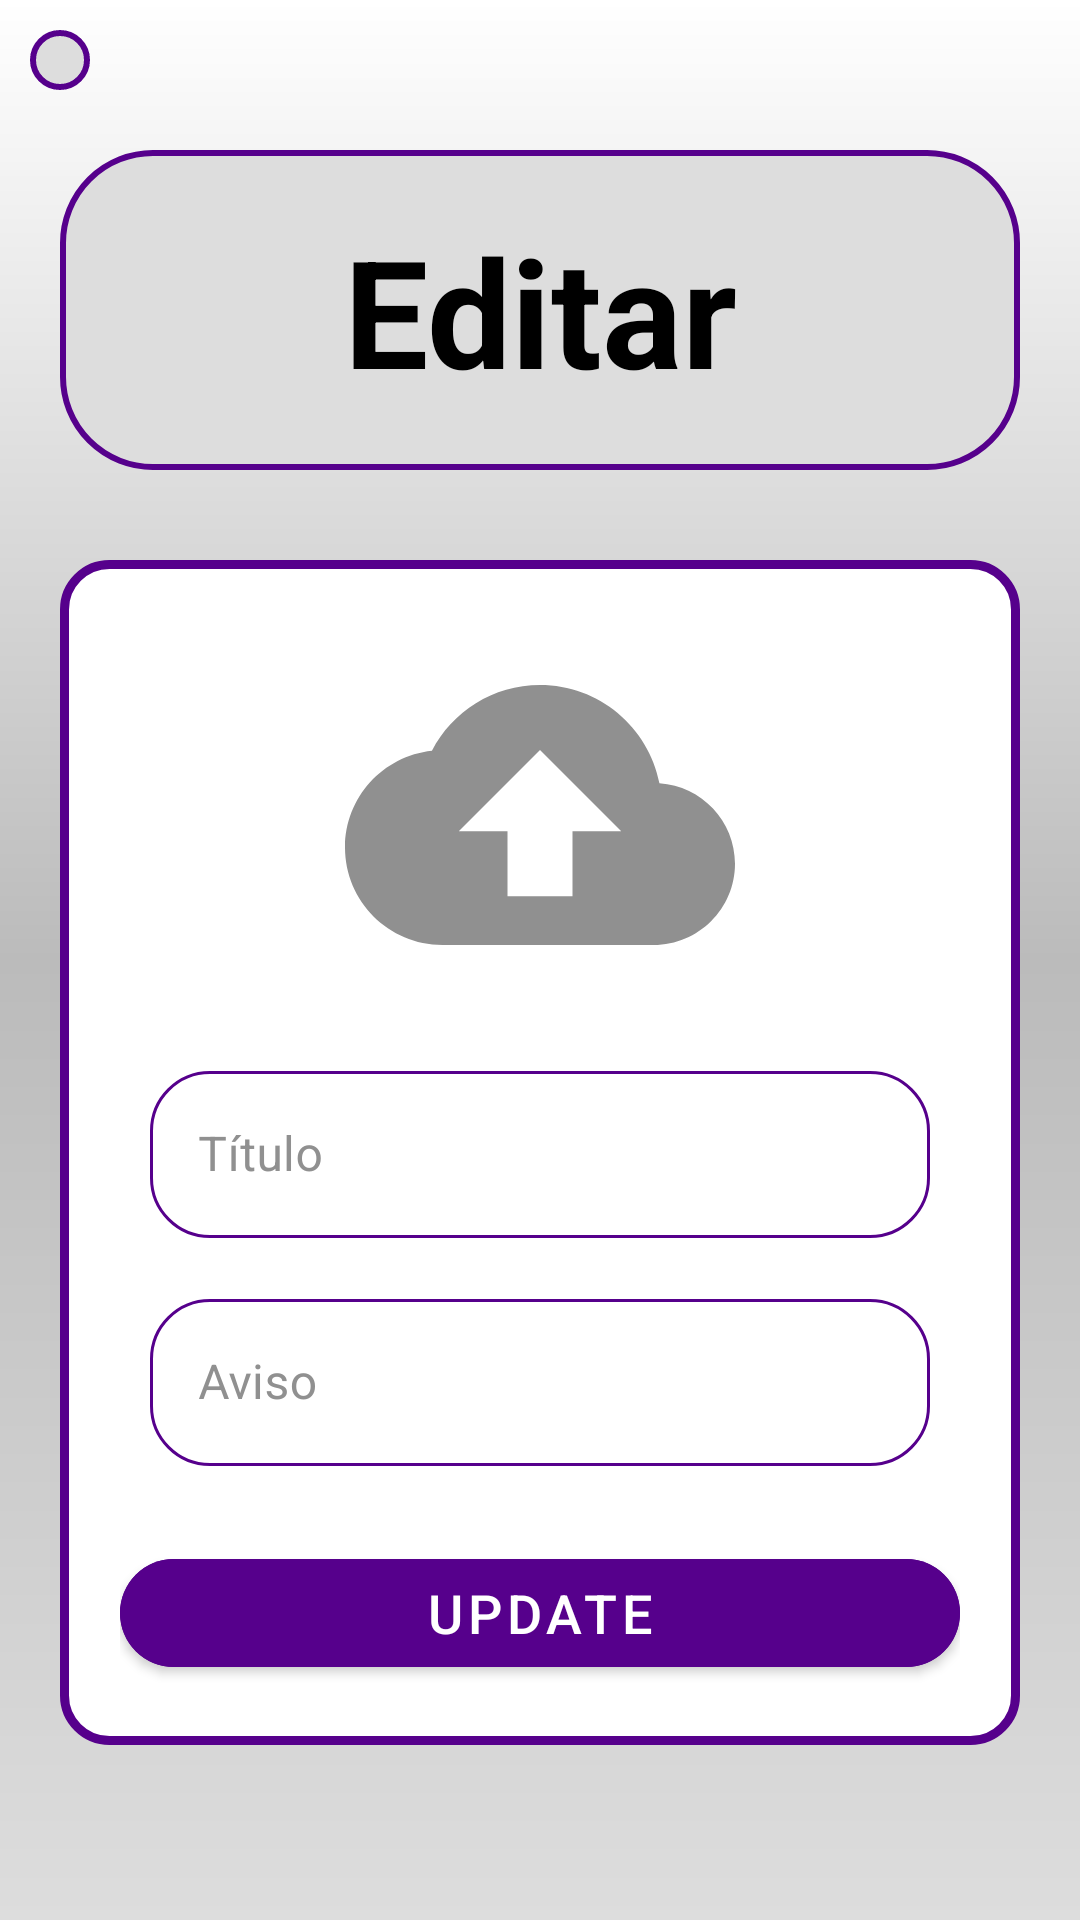

Layout XML and referenced resources for this Android screen:
<!-- AndroidManifest.xml: application theme Theme.RAE -->
<!-- res/layout/activity_update.xml -->
<?xml version="1.0" encoding="utf-8"?>
<androidx.constraintlayout.widget.ConstraintLayout xmlns:android="http://schemas.android.com/apk/res/android"
    xmlns:app="http://schemas.android.com/apk/res-auto"
    xmlns:tools="http://schemas.android.com/tools"
    android:layout_width="match_parent"
    android:layout_height="match_parent"
    android:background="@drawable/background"
    android:fillViewport="true"
    android:orientation="vertical"
    tools:context=".data.UpdateActivity">

    <ImageView
        android:id="@+id/back"
        android:layout_width="wrap_content"
        android:layout_height="wrap_content"
        android:layout_marginStart="10dp"
        android:layout_marginTop="10dp"
        android:background="@drawable/border"
        android:contentDescription="@string/voltar"
        android:onClick="goBack"
        android:padding="10dp"
        android:src="@drawable/ic_back_24"
        app:layout_constraintStart_toStartOf="parent"
        app:layout_constraintTop_toTopOf="parent"
        app:tint="@color/text" />

    <LinearLayout
        android:id="@+id/linearLayout2"
        android:layout_width="0dp"
        android:layout_height="wrap_content"
        android:gravity="center"
        android:orientation="vertical"
        android:padding="20dp"
        app:layout_constraintEnd_toEndOf="parent"
        app:layout_constraintStart_toStartOf="parent"
        app:layout_constraintTop_toBottomOf="@id/back">

        <LinearLayout
            android:layout_width="match_parent"
            android:layout_height="wrap_content"
            android:background="@drawable/border"
            android:gravity="center"
            android:orientation="vertical"
            android:padding="20dp">

            <TextView
                android:layout_width="match_parent"
                android:layout_height="wrap_content"
                android:text="@string/edit"
                android:textAlignment="center"
                android:textColor="@color/text"
                android:textSize="50sp"
                android:textStyle="bold" />

        </LinearLayout>

        <ScrollView
            android:layout_width="match_parent"
            android:layout_height="match_parent">

            <LinearLayout
                android:layout_width="match_parent"
                android:layout_height="wrap_content"
                android:layout_marginTop="30dp"
                android:background="@drawable/border_retangular"
                android:gravity="center"
                android:orientation="vertical"
                android:padding="20dp">

                <ImageView
                    android:id="@+id/updateImage"
                    android:layout_width="match_parent"
                    android:layout_height="wrap_content"
                    android:layout_marginBottom="15dp"
                    android:contentDescription="@string/image"
                    android:src="@drawable/ic_cloud_upload_24" />

                <com.google.android.material.textfield.TextInputLayout
                    style="@style/Widget.MaterialComponents.TextInputLayout.OutlinedBox"
                    android:layout_width="match_parent"
                    android:layout_height="wrap_content"
                    android:layout_marginStart="10dp"
                    android:layout_marginEnd="10dp"
                    android:hint="@string/title"
                    android:maxLines="1"
                    android:paddingBottom="5dp"
                    android:textColorHint="@color/grey"
                    app:boxCornerRadiusBottomEnd="20dp"
                    app:boxCornerRadiusBottomStart="20dp"
                    app:boxCornerRadiusTopEnd="20dp"
                    app:boxCornerRadiusTopStart="20dp"
                    app:boxStrokeColor="@color/accent_color"
                    app:hintTextColor="@color/grey">

                    <com.google.android.material.textfield.TextInputEditText
                        android:id="@+id/updateTitulo"
                        android:layout_width="match_parent"
                        android:layout_height="match_parent"
                        android:inputType="text"
                        android:textColor="@color/text" />

                </com.google.android.material.textfield.TextInputLayout>

                <com.google.android.material.textfield.TextInputLayout
                    style="@style/Widget.MaterialComponents.TextInputLayout.OutlinedBox"
                    android:layout_width="match_parent"
                    android:layout_height="wrap_content"
                    android:layout_marginStart="10dp"
                    android:layout_marginTop="10dp"
                    android:layout_marginEnd="10dp"
                    android:hint="@string/aviso"
                    android:paddingBottom="5dp"
                    android:textColorHint="@color/grey"
                    app:boxCornerRadiusBottomEnd="20dp"
                    app:boxCornerRadiusBottomStart="20dp"
                    app:boxCornerRadiusTopEnd="20dp"
                    app:boxCornerRadiusTopStart="20dp"
                    app:boxStrokeColor="@color/accent_color"
                    app:hintTextColor="@color/grey">

                    <com.google.android.material.textfield.TextInputEditText
                        android:id="@+id/updateAviso"
                        android:layout_width="match_parent"
                        android:layout_height="match_parent"
                        android:inputType="text"
                        android:textColor="@color/text" />

                </com.google.android.material.textfield.TextInputLayout>

                <com.google.android.material.button.MaterialButton
                    android:id="@+id/updateButton"
                    style="@style/Widget.MaterialComponents.Button"
                    android:layout_width="match_parent"
                    android:layout_height="match_parent"
                    android:layout_marginTop="20dp"
                    android:backgroundTint="@color/accent_color"
                    android:text="@string/update"
                    android:textColor="@color/white"
                    android:textSize="18sp"
                    app:cornerRadius="20dp" />

            </LinearLayout>

        </ScrollView>

    </LinearLayout>

</androidx.constraintlayout.widget.ConstraintLayout>
<!-- resources referenced by this layout -->
<resources>
  <color name="accent_color">#ff56008c</color>
  <color name="grey">#ff909090</color>
  <color name="text">#ff000000</color>
  <color name="white">#FFFFFFFF</color>
  <!-- drawable background (drawable) -->
  <?xml version="1.0" encoding="utf-8"?>
  <shape xmlns:android="http://schemas.android.com/apk/res/android"
      android:shape="rectangle">
      <gradient
          android:endColor="@color/background_dimer"
          android:centerColor="@color/background_middle"
          android:startColor="@color/background"
          android:angle="90"
          android:type="linear" />
  </shape>
  <!-- drawable border (drawable) -->
  <?xml version="1.0" encoding="utf-8"?>
  <shape xmlns:android="http://schemas.android.com/apk/res/android"
      android:shape="rectangle">
      <solid android:color="@color/background" />
      <stroke
          android:width="2dp"
          android:color="@color/accent_color" />
      <corners android:radius="30dp" />
  
  </shape>
  <!-- drawable border_retangular (drawable) -->
  <?xml version="1.0" encoding="utf-8"?>
  <shape xmlns:android="http://schemas.android.com/apk/res/android"
      android:shape="rectangle">
      <solid android:color="@color/background_dimer" />
      <stroke
          android:width="3dp"
          android:color="@color/accent_color" />
      <corners android:radius="15dp" />
  </shape>
  <!-- drawable ic_cloud_upload_24 (drawable) -->
  <vector xmlns:android="http://schemas.android.com/apk/res/android"
      android:width="130dp"
      android:height="130dp"
      android:tint="@color/grey"
      android:viewportWidth="24"
      android:viewportHeight="24">
      <path
          android:fillColor="@color/grey"
          android:pathData="M19.35,10.04C18.67,6.59 15.64,4 12,4 9.11,4 6.6,5.64 5.35,8.04 2.34,8.36 0,10.91 0,14c0,3.31 2.69,6 6,6h13c2.76,0 5,-2.24 5,-5 0,-2.64 -2.05,-4.78 -4.65,-4.96zM14,13v4h-4v-4H7l5,-5 5,5h-3z" />
  </vector>
  <string name="aviso">Aviso</string>
  <string name="edit">Editar</string>
  <string name="image">Image</string>
  <string name="title">Título</string>
  <string name="update">Update</string>
  <string name="voltar">Voltar</string>
  <style name="Theme.RAE" parent="Theme.MaterialComponents.DayNight.NoActionBar.Bridge">
          
          <item name="colorPrimary">@color/accent_color</item>
          <item name="colorPrimaryVariant">@color/accent_color</item>
          <item name="colorOnPrimary">@color/background</item>
          
          <item name="colorSecondary">@color/accent_color</item>
          <item name="colorSecondaryVariant">@color/accent_color</item>
          <item name="colorOnSecondary">@color/black</item>
          
          <item name="android:statusBarColor">@color/background</item>
          <item name="android:navigationBarColor">@color/background</item>
          
          <item name="floatingActionButtonStyle">@style/FloatingActionButtonStyle</item>
      </style>
  <color name="background_dimer">#ffffffff</color>
  <color name="background_middle">#ffbbbbbb</color>
  <color name="background">#ffdddddd</color>
  <color name="black">#FF000000</color>
  <style name="FloatingActionButtonStyle" parent="Widget.Design.FloatingActionButton">
          <item name="shapeAppearanceOverlay">@style/FabShapeStyle</item>
          <item name="backgroundTint">@color/accent_color</item>
      </style>
  <style name="FabShapeStyle" parent="ShapeAppearance.MaterialComponents.SmallComponent">
          <item name="cornerSize">15dp</item>
          <item name="cornerFamily">rounded</item>
      </style>
</resources>
